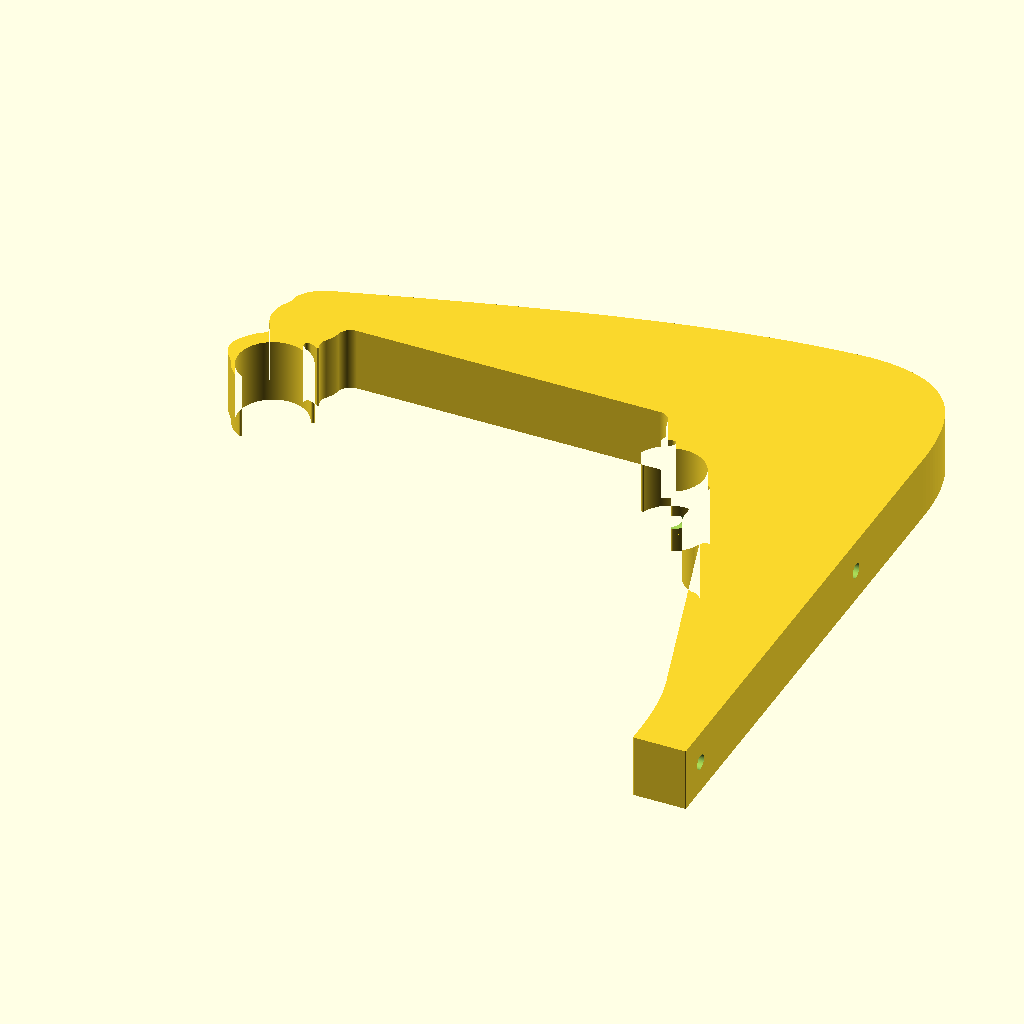
Cell 1: the model at its default parameters.
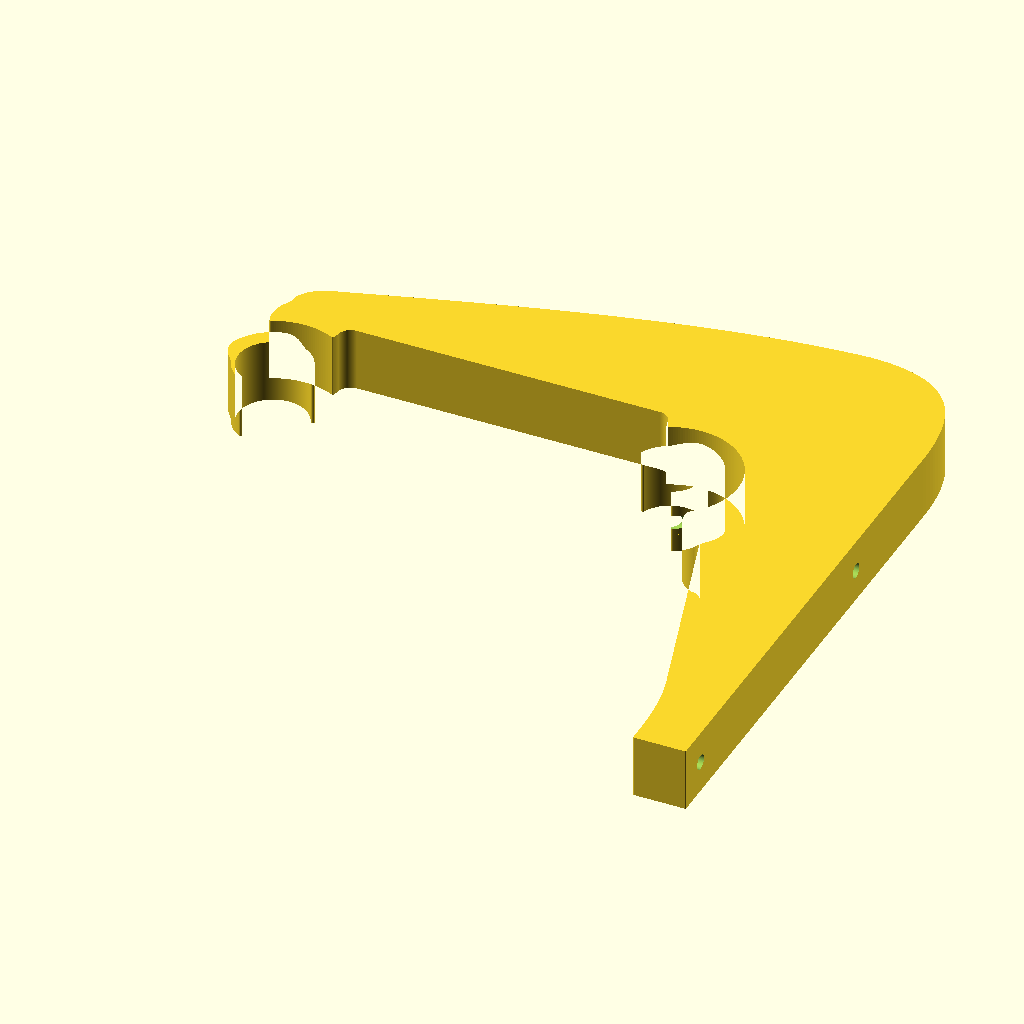
Cell 2 — rod_d set to 50.8, the other parameters unchanged.
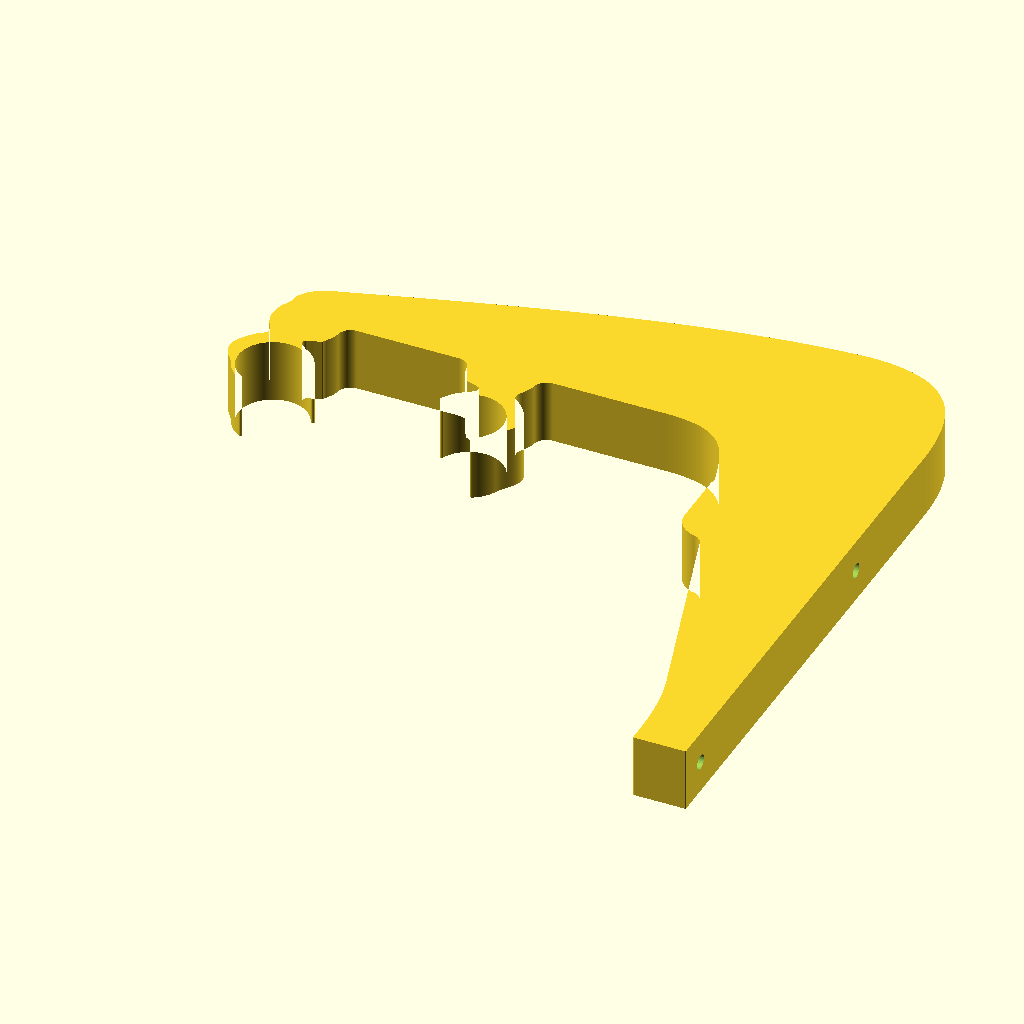
Cell 3 — rear set to 152, the other parameters unchanged.
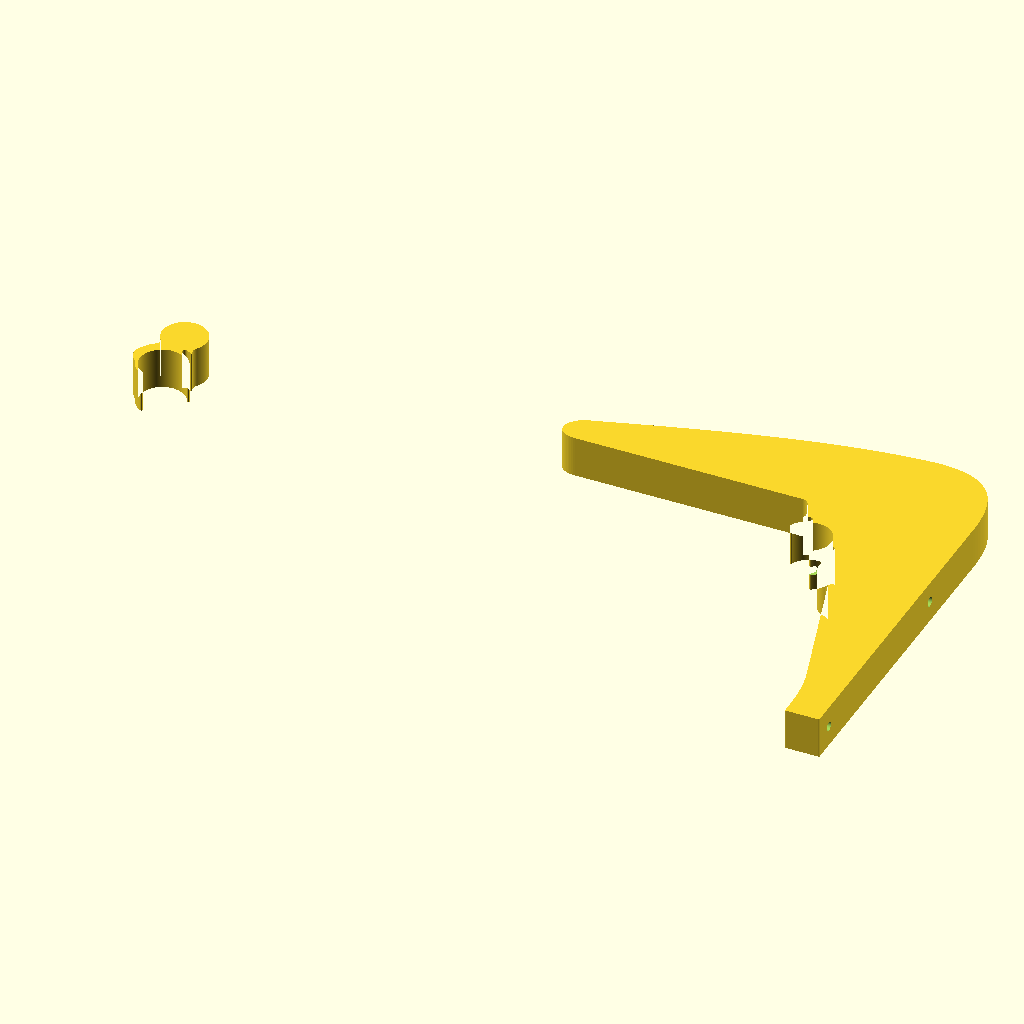
Cell 4 — front set to 452, the other parameters unchanged.
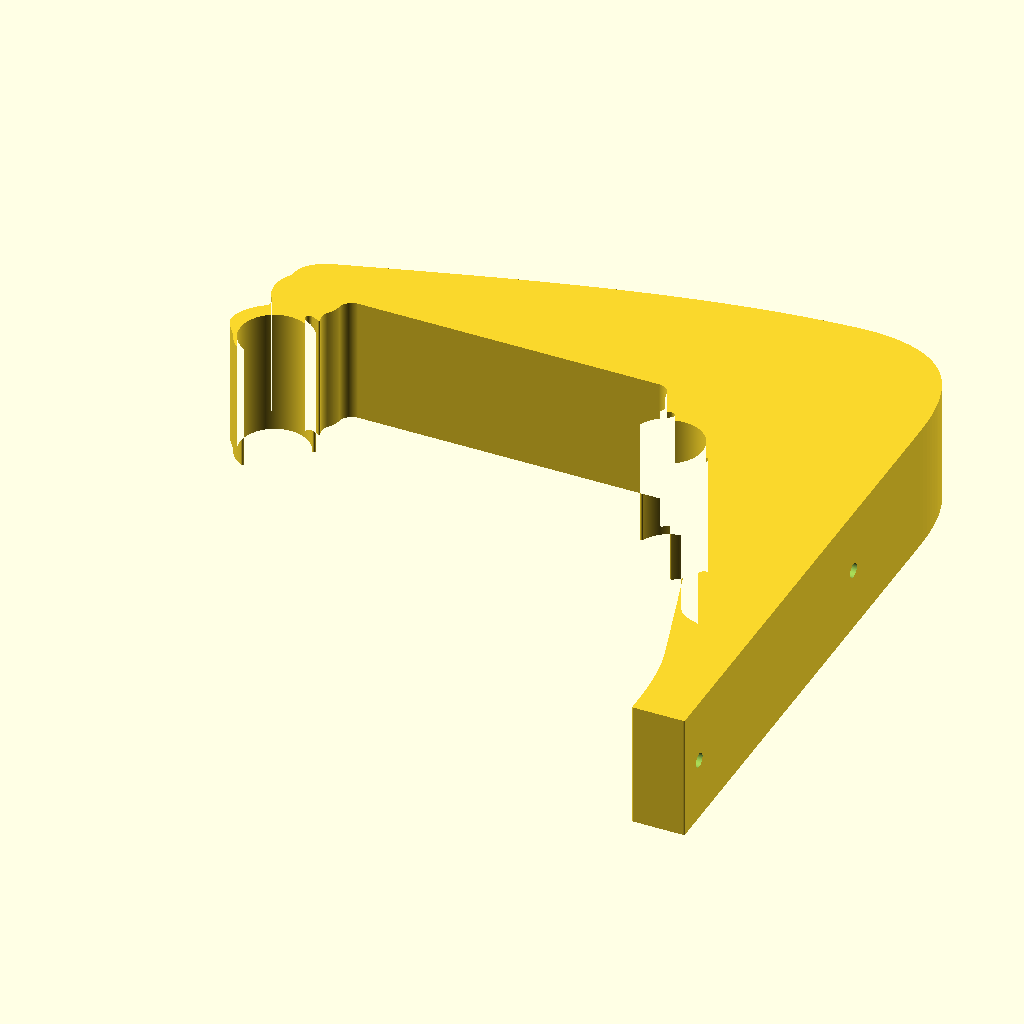
Cell 5: width = 48 (everything else at default).
The same orthographic view direction (rotation 55°, 0°, 25°; colour scheme Cornfield) for every cell, with the view re-fitted per cell, so scale and position can differ between cells.
OpenSCAD source file designs/closed-wall-e2/bracket.scad:
// Revision E2: load-aligned snap seats, 2.4 mm perimeter; based on D.
// upward L-shaped bracket with continuous in-plane laminations.
// SIDE-PRINT axes: X = projection from wall, Y = height on wall, Z = bracket width.
// No assigned safe working load or creep life. Prior A/B caps are withdrawn.
include <../closed-wall-d/profile_points.scad>
include <retainer_geometry.scad>
$fn=128;
part="bracket"; // bracket | profile | hollow_profile | stack_section | exploded | bridge_coupon
rod_d=25.4;
clearance_d=.6;
rear=76;
front=226;
width=24;
side_wall=2.4;       // Proposed thicker structural perimeter; toolpath count requires slicing.
layer=.2;
face=1.2;             // Six 0.20 mm layers, including each internal plate.
internal_plates=2;     // 1 => 2 cavities; 2 => 3; 3 => 4.
fixings=[138,12];
wall_depth=20;
seat_r=(rod_d+clearance_d)/2;
plate_pitch=(width-face)/(internal_plates+1);
air_depth=(width-(internal_plates+2)*face)/(internal_plates+1);
assert(air_depth>0,"Too many plates for selected width");
assert(abs(air_depth/layer-round(air_depth/layer))<0.00001,"Align cavity heights to layers; use width=24.4 with 3 internal plates");
module capsule(a,b,d){hull(){translate(a)circle(d=d);translate(b)circle(d=d);}}
module legacy_outline(){
 difference(){
  offset(r=-5) offset(r=5) union(){
   polygon(profile_points);
   // Flat front bearing face for the lower screw washer.
   capsule([50,2],[50,22],20);
   for(x=[rear,front]) {
    translate([x,-28]) circle(r=13);
    intersection(){translate([x,0])circle(r=18);translate([x-19,-24])square([38,18]);}
   }
  }
  for(x=[rear,front])translate([x,0])circle(r=seat_r);
  // Maintain >=3 mm nominal clearance to every specified rigid flange.
  for(R=[90:1:110]){
   h=sqrt(pow(R+rod_d/2,2)-75*75)-clearance_d/2;
   translate([(rear+front)/2,h])circle(r=R+3);
  }
 }
}
// Retainer pockets free both curved fingers; the thick bearing sector joins the arm.
module outline(){
 rounded_profile() union(){
  difference(){legacy_outline();for(x=[rear,front])translate([x,0])circle(r=relief_pocket_r);}
  translate([rear,0])rear_collar();
  translate([front,0])front_collar();
 }
}
module hollow_profile(){offset(delta=-side_wall)outline();}
module screw_holes(){for(y=fixings)translate([-1,y,width/2])rotate([0,90,0])cylinder(d=5.5,h=75);}
module sleeve_protection(){
 // Continuous sleeve joins the plates at each screw, without a transverse grid.
 for(y=fixings)translate([-1,y,width/2])rotate([0,90,0])cylinder(d=5.5+2*side_wall,h=75);
}
module air_volumes(){
 difference(){
  for(i=[0:internal_plates])translate([0,0,face+i*plate_pitch])
   linear_extrude(air_depth)hollow_profile();
  sleeve_protection();
 }
}
module bracket(){difference(){linear_extrude(width)outline();air_volumes();screw_holes();}}
if(part=="bracket") {
 // One part on P1S, broad side on bed, rotated 180 deg to clear front-left exclusion.
 translate([250,156,0])rotate([0,0,180])bracket();
}
if(part=="profile")outline();
if(part=="hollow_profile")hollow_profile();
if(part=="stack_section")intersection(){bracket();translate([105,-95,-1])cube([4,100,width+2]);}
if(part=="exploded") {
 // Visual explanation only, not an assembly or printable part.
 for(i=[0:internal_plates+1])color(i==0||i==internal_plates+1?"teal":"orange")
  translate([0,0,i*14])linear_extrude(face)outline();
}
if(part=="bridge_coupon") {
 // Actual root section, 90 mm in X, with the exact stacked cavities and faces.
 intersection(){bracket();translate([18,-95,-1])cube([90,92,width+2]);}
}
if(part=="arm_section") intersection(){bracket();translate([-1,-95,-1])cube([126,260,26]);}
Customizer parameters (derived from the source; name, type, default, range or options):
part: string, default "bracket"
rod_d: number, default 25.4
clearance_d: number, default 0.6
rear: number, default 76
front: number, default 226
width: number, default 24
side_wall: number, default 2.4
layer: number, default 0.2
face: number, default 1.2
internal_plates: number, default 2
fixings: vector, default [138, 12]
wall_depth: number, default 20
